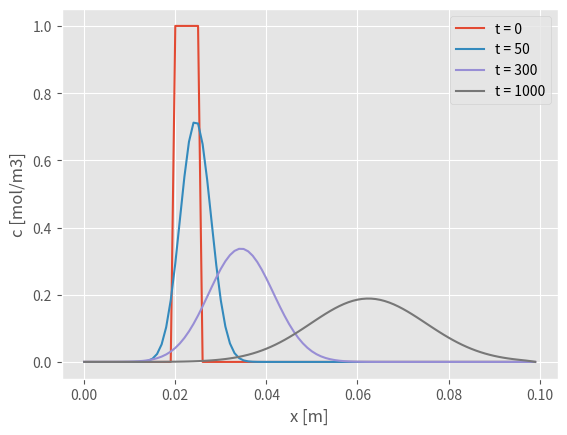

Python code for this plot:
# -*- coding: utf-8 -*-

import matplotlib.pyplot as plt
plt.style.use('ggplot')

L = 0.1  # 管長さ [m]
D = 1.0e-7  # 拡散係数 [m2/s]
U = 4.0e-5  # 空塔速度 [m/s]

X_SECTIONS = 100  # 位置方向分割数
DX = L/X_SECTIONS  # 位置方向ステップ幅 [m]
DT = 1  # 時間ステップ幅 [s]

# 初期条件
INIT = [1 if 0.02 <= k*DX <= 0.025 else 0 for k in range(X_SECTIONS)]

# 境界条件
BOUND_L = 0  # at x = 0 m
BOUND_R = 0  # at x = 0.1 m


# 差分式
def get_c_next(c):
    """
    Parameters
    ------
    c: list of float
        0:c_i-1,j  1:c_i,j  2:c_i+1,j の3つを収容したリスト
    Returns
    -----
    float
        c_i,j+1
    """
    convection = - DT/DX * U * (c[2] - c[1])
    diffusion = DT/DX/DX * D * (c[2] - 2*c[1] + c[0])
    return c[1] + convection + diffusion


# 時間j+1の濃度分布計算
def get_cp_next(cp):
    """
    Parameters
    ------
    cp: list of float
        時間jの濃度分布
    Returns
    -----
    list of float
        時間j+1の濃度分布
    """
    l = [BOUND_L]
    m = [get_c_next([cp[i-1], cp[i], cp[i+1]]) for i in range(1, X_SECTIONS-1)]
    r = [BOUND_R]
    return l + m + r


# 濃度分布の時間変化計算
def get_cp_series(init_cond, time_steps):
    """
    Parameters
    ------
    init_cond: list of float
        時間0の濃度分布
    time_steps:
        時間ステップ数
    Returns
    -----
    list of [float]
        時系列濃度分布のリスト
    """
    cp_series = [init_cond]
    for j in range(1, time_steps):
        cp_now = cp_series[-1]
        cp_next = get_cp_next(cp_now)
        cp_series.append(cp_next)
    return cp_series


series = get_cp_series(INIT, 1000)

x = [k*DX for k in range(X_SECTIONS)]
plt.plot(x, series[0], label="t = 0")
plt.plot(x, series[50], label="t = 50")
plt.plot(x, series[300], label="t = 300")
plt.plot(x, series[-1], label="t = 1000")
plt.xlabel("x [m]")
plt.ylabel("c [mol/m3]")
plt.legend()
plt.show()
